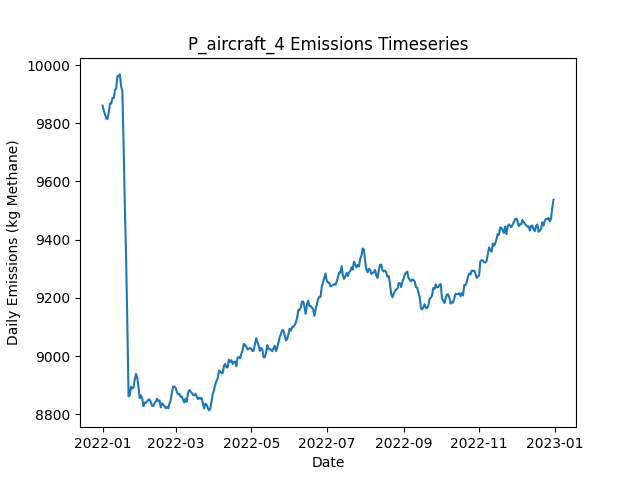

The table this chart was drawn from, first rows:
Date, Daily Emissions (Kg Methane), Daily Mitigable Emissions (Kg Methane), Daily Non-Mitigable Emissions (Kg Methan…, Daily Cost ($), Active Leaks, New Leaks, Leaks Repaired, Leaks Naturally Repaired, Leaks Tagged, Daily Repair Cost ($), Daily Natural Repair Cost ($), aircraft Deployment Cost ($), aircraft Sites flagged for Follow-Up, aircraft Leaks tagged for repair, aircraft Sites Visited, aircraft Travel Time (Minutes), aircraft Survey Time (Minutes), OGI_FU Deployment Cost ($), OGI_FU Sites flagged for Follow-Up, OGI_FU Leaks tagged for repair, OGI_FU Sites Visited, OGI_FU Travel Time (Minutes), OGI_FU Survey Time (Minutes)
2022-01-01, 9860, 6754, 3106, 250, 3574, 3588, 0, 11, 0.00000, 0.00000, 2200, 250, 0, , 100, 200, 100, 0.00000, , 0, 0, 0, 0
2022-01-02, 9843, 6745, 3097, 0.00000, 3570, 7, 0, 6, 0.00000, 0.00000, 1200, 0.00000, 0, , 0, 0, 0, 0.00000, , 0, 0, 0, 0
2022-01-03, 9830, 6738, 3093, 1000, 3564, 8, 0, 8, 62, 0.00000, 1600, 0.00000, 15, , 0, 0, 0, 1000, , 62, 3, 120, 360
2022-01-04, 9816, 6723, 3093, 1000, 3561, 13, 0, 12, 61, 0.00000, 2400, 0.00000, 0, , 0, 0, 0, 1000, , 61, 3, 120, 360
2022-01-05, 9815, 6721, 3094, 1000, 3565, 14, 0, 7, 55, 0.00000, 1400, 0.00000, 0, , 0, 0, 0, 1000, , 55, 3, 120, 360
2022-01-06, 9837, 6731, 3106, 1000, 3567, 7, 0, 3, 68, 0.00000, 600, 0.00000, 0, , 0, 0, 0, 1000, , 68, 3, 120, 360
2022-01-07, 9867, 6754, 3114, 1000, 3574, 12, 0, 3, 69, 0.00000, 600, 0.00000, 0, , 0, 0, 0, 1000, , 69, 3, 120, 360
2022-01-08, 9867, 6754, 3114, 0.00000, 3575, 7, 0, 3, 0.00000, 0.00000, 600, 0.00000, 0, , 0, 0, 0, 0.00000, , 0, 0, 0, 0
2022-01-09, 9887, 6774, 3113, 0.00000, 3577, 10, 0, 6, 0.00000, 0.00000, 1200, 0.00000, 0, , 0, 0, 0, 0.00000, , 0, 0, 0, 0
2022-01-10, 9886, 6782, 3104, 0.00000, 3577, 4, 0, 3, 0.00000, 0.00000, 600, 0.00000, 0, , 0, 0, 0, 0.00000, , 0, 0, 0, 0
2022-01-11, 9913, 6798, 3116, 0.00000, 3587, 16, 0, 4, 0.00000, 0.00000, 800, 0.00000, 0, , 0, 0, 0, 0.00000, , 0, 0, 0, 0
2022-01-12, 9919, 6795, 3124, 0.00000, 3588, 9, 0, 7, 0.00000, 0.00000, 1400, 0.00000, 0, , 0, 0, 0, 0.00000, , 0, 0, 0, 0
2022-01-13, 9962, 6816, 3146, 0.00000, 3591, 16, 0, 9, 0.00000, 0.00000, 1800, 0.00000, 0, , 0, 0, 0, 0.00000, , 0, 0, 0, 0
2022-01-14, 9962, 6807, 3155, 0.00000, 3589, 4, 0, 5, 0.00000, 0.00000, 1000, 0.00000, 0, , 0, 0, 0, 0.00000, , 0, 0, 0, 0
2022-01-15, 9968, 6828, 3140, 0.00000, 3587, 11, 0, 6, 0.00000, 0.00000, 1200, 0.00000, 0, , 0, 0, 0, 0.00000, , 0, 0, 0, 0
2022-01-16, 9927, 6802, 3125, 0.00000, 3584, 9, 0, 9, 0.00000, 0.00000, 1800, 0.00000, 0, , 0, 0, 0, 0.00000, , 0, 0, 0, 0
2022-01-17, 9910, 6779, 3131, 0.00000, 3583, 12, 0, 9, 0.00000, 0.00000, 1800, 0.00000, 0, , 0, 0, 0, 0.00000, , 0, 0, 0, 0
2022-01-18, 9723, 6600, 3123, 11600, 3530, 12, 58, 2, 0.00000, 11600, 400, 0.00000, 0, , 0, 0, 0, 0.00000, , 0, 0, 0, 0
2022-01-19, 9514, 6388, 3126, 10600, 3479, 10, 53, 7, 0.00000, 10600, 1400, 0.00000, 0, , 0, 0, 0, 0.00000, , 0, 0, 0, 0
2022-01-20, 9342, 6215, 3127, 10200, 3432, 13, 51, 4, 0.00000, 10200, 800, 0.00000, 0, , 0, 0, 0, 0.00000, , 0, 0, 0, 0
2022-01-21, 9112, 5978, 3134, 12600, 3385, 21, 63, 4, 0.00000, 12600, 800, 0.00000, 0, , 0, 0, 0, 0.00000, , 0, 0, 0, 0
2022-01-22, 8861, 5723, 3138, 13400, 3313, 6, 67, 11, 0.00000, 13400, 2200, 0.00000, 0, , 0, 0, 0, 0.00000, , 0, 0, 0, 0
2022-01-23, 8866, 5740, 3126, 0.00000, 3317, 13, 0, 4, 0.00000, 0.00000, 800, 0.00000, 0, , 0, 0, 0, 0.00000, , 0, 0, 0, 0
2022-01-24, 8895, 5750, 3145, 0.00000, 3322, 12, 0, 5, 0.00000, 0.00000, 1000, 0.00000, 0, , 0, 0, 0, 0.00000, , 0, 0, 0, 0
2022-01-25, 8889, 5755, 3134, 0.00000, 3319, 5, 0, 5, 0.00000, 0.00000, 1000, 0.00000, 0, , 0, 0, 0, 0.00000, , 0, 0, 0, 0
2022-01-26, 8893, 5759, 3134, 0.00000, 3320, 12, 0, 9, 0.00000, 0.00000, 1800, 0.00000, 0, , 0, 0, 0, 0.00000, , 0, 0, 0, 0
2022-01-27, 8919, 5772, 3147, 0.00000, 3327, 13, 0, 6, 0.00000, 0.00000, 1200, 0.00000, 0, , 0, 0, 0, 0.00000, , 0, 0, 0, 0
2022-01-28, 8939, 5793, 3146, 0.00000, 3332, 11, 0, 4, 0.00000, 0.00000, 800, 0.00000, 0, , 0, 0, 0, 0.00000, , 0, 0, 0, 0
2022-01-29, 8926, 5776, 3150, 0.00000, 3328, 10, 0, 10, 0.00000, 0.00000, 2000, 0.00000, 0, , 0, 0, 0, 0.00000, , 0, 0, 0, 0
2022-01-30, 8895, 5766, 3129, 0.00000, 3322, 8, 0, 6, 0.00000, 0.00000, 1200, 0.00000, 0, , 0, 0, 0, 0.00000, , 0, 0, 0, 0
2022-01-31, 8855, 5753, 3102, 0.00000, 3312, 7, 0, 12, 0.00000, 0.00000, 2400, 0.00000, 0, , 0, 0, 0, 0.00000, , 0, 0, 0, 0
2022-02-01, 8865, 5763, 3102, 0.00000, 3319, 15, 0, 4, 0.00000, 0.00000, 800, 0.00000, 0, , 0, 0, 0, 0.00000, , 0, 0, 0, 0
2022-02-02, 8855, 5769, 3086, 0.00000, 3322, 11, 0, 4, 0.00000, 0.00000, 800, 0.00000, 0, , 0, 0, 0, 0.00000, , 0, 0, 0, 0
2022-02-03, 8828, 5757, 3071, 0.00000, 3315, 3, 0, 6, 0.00000, 0.00000, 1200, 0.00000, 0, , 0, 0, 0, 0.00000, , 0, 0, 0, 0
2022-02-04, 8841, 5761, 3079, 0.00000, 3312, 6, 0, 4, 0.00000, 0.00000, 800, 0.00000, 0, , 0, 0, 0, 0.00000, , 0, 0, 0, 0
2022-02-05, 8839, 5764, 3075, 0.00000, 3310, 10, 0, 6, 0.00000, 0.00000, 1200, 0.00000, 0, , 0, 0, 0, 0.00000, , 0, 0, 0, 0
2022-02-06, 8845, 5767, 3078, 0.00000, 3313, 9, 0, 5, 0.00000, 0.00000, 1000, 0.00000, 0, , 0, 0, 0, 0.00000, , 0, 0, 0, 0
2022-02-07, 8850, 5768, 3082, 0.00000, 3317, 10, 0, 5, 0.00000, 0.00000, 1000, 0.00000, 0, , 0, 0, 0, 0.00000, , 0, 0, 0, 0
2022-02-08, 8851, 5779, 3072, 0.00000, 3313, 7, 0, 7, 0.00000, 0.00000, 1400, 0.00000, 0, , 0, 0, 0, 0.00000, , 0, 0, 0, 0
2022-02-09, 8841, 5775, 3066, 0.00000, 3315, 11, 0, 4, 0.00000, 0.00000, 800, 0.00000, 0, , 0, 0, 0, 0.00000, , 0, 0, 0, 0
2022-02-10, 8829, 5771, 3058, 0.00000, 3311, 7, 0, 8, 0.00000, 0.00000, 1600, 0.00000, 0, , 0, 0, 0, 0.00000, , 0, 0, 0, 0
2022-02-11, 8829, 5768, 3062, 0.00000, 3309, 9, 0, 7, 0.00000, 0.00000, 1400, 0.00000, 0, , 0, 0, 0, 0.00000, , 0, 0, 0, 0
2022-02-12, 8838, 5778, 3060, 0.00000, 3314, 12, 0, 4, 0.00000, 0.00000, 800, 0.00000, 0, , 0, 0, 0, 0.00000, , 0, 0, 0, 0
2022-02-13, 8844, 5774, 3070, 0.00000, 3316, 10, 0, 7, 0.00000, 0.00000, 1400, 0.00000, 0, , 0, 0, 0, 0.00000, , 0, 0, 0, 0
2022-02-14, 8854, 5785, 3069, 0.00000, 3318, 9, 0, 3, 0.00000, 0.00000, 600, 0.00000, 0, , 0, 0, 0, 0.00000, , 0, 0, 0, 0
2022-02-15, 8844, 5785, 3060, 0.00000, 3317, 10, 0, 9, 0.00000, 0.00000, 1800, 0.00000, 0, , 0, 0, 0, 0.00000, , 0, 0, 0, 0
2022-02-16, 8848, 5792, 3056, 0.00000, 3323, 10, 0, 3, 0.00000, 0.00000, 600, 0.00000, 0, , 0, 0, 0, 0.00000, , 0, 0, 0, 0
2022-02-17, 8824, 5780, 3044, 0.00000, 3319, 8, 0, 6, 0.00000, 0.00000, 1200, 0.00000, 0, , 0, 0, 0, 0.00000, , 0, 0, 0, 0
2022-02-18, 8838, 5774, 3064, 0.00000, 3326, 19, 0, 9, 0.00000, 0.00000, 1800, 0.00000, 0, , 0, 0, 0, 0.00000, , 0, 0, 0, 0
2022-02-19, 8834, 5764, 3070, 0.00000, 3328, 12, 0, 7, 0.00000, 0.00000, 1400, 0.00000, 0, , 0, 0, 0, 0.00000, , 0, 0, 0, 0
2022-02-20, 8828, 5759, 3069, 0.00000, 3329, 12, 0, 7, 0.00000, 0.00000, 1400, 0.00000, 0, , 0, 0, 0, 0.00000, , 0, 0, 0, 0
2022-02-21, 8821, 5755, 3066, 0.00000, 3323, 3, 0, 4, 0.00000, 0.00000, 800, 0.00000, 0, , 0, 0, 0, 0.00000, , 0, 0, 0, 0
2022-02-22, 8825, 5747, 3078, 0.00000, 3319, 11, 0, 10, 0.00000, 0.00000, 2000, 0.00000, 0, , 0, 0, 0, 0.00000, , 0, 0, 0, 0
2022-02-23, 8821, 5762, 3059, 0.00000, 3319, 12, 0, 6, 0.00000, 0.00000, 1200, 0.00000, 0, , 0, 0, 0, 0.00000, , 0, 0, 0, 0
2022-02-24, 8837, 5782, 3055, 0.00000, 3323, 10, 0, 3, 0.00000, 0.00000, 600, 0.00000, 0, , 0, 0, 0, 0.00000, , 0, 0, 0, 0
2022-02-25, 8848, 5784, 3064, 0.00000, 3323, 8, 0, 7, 0.00000, 0.00000, 1400, 0.00000, 0, , 0, 0, 0, 0.00000, , 0, 0, 0, 0
2022-02-26, 8875, 5800, 3075, 0.00000, 3331, 11, 0, 2, 0.00000, 0.00000, 400, 0.00000, 0, , 0, 0, 0, 0.00000, , 0, 0, 0, 0
2022-02-27, 8896, 5808, 3088, 0.00000, 3332, 13, 0, 9, 0.00000, 0.00000, 1800, 0.00000, 0, , 0, 0, 0, 0.00000, , 0, 0, 0, 0
2022-02-28, 8895, 5814, 3081, 0.00000, 3335, 8, 0, 2, 0.00000, 0.00000, 400, 0.00000, 0, , 0, 0, 0, 0.00000, , 0, 0, 0, 0
2022-03-01, 8891, 5811, 3080, 0.00000, 3330, 8, 0, 10, 0.00000, 0.00000, 2000, 0.00000, 0, , 0, 0, 0, 0.00000, , 0, 0, 0, 0
... 305 more rows
